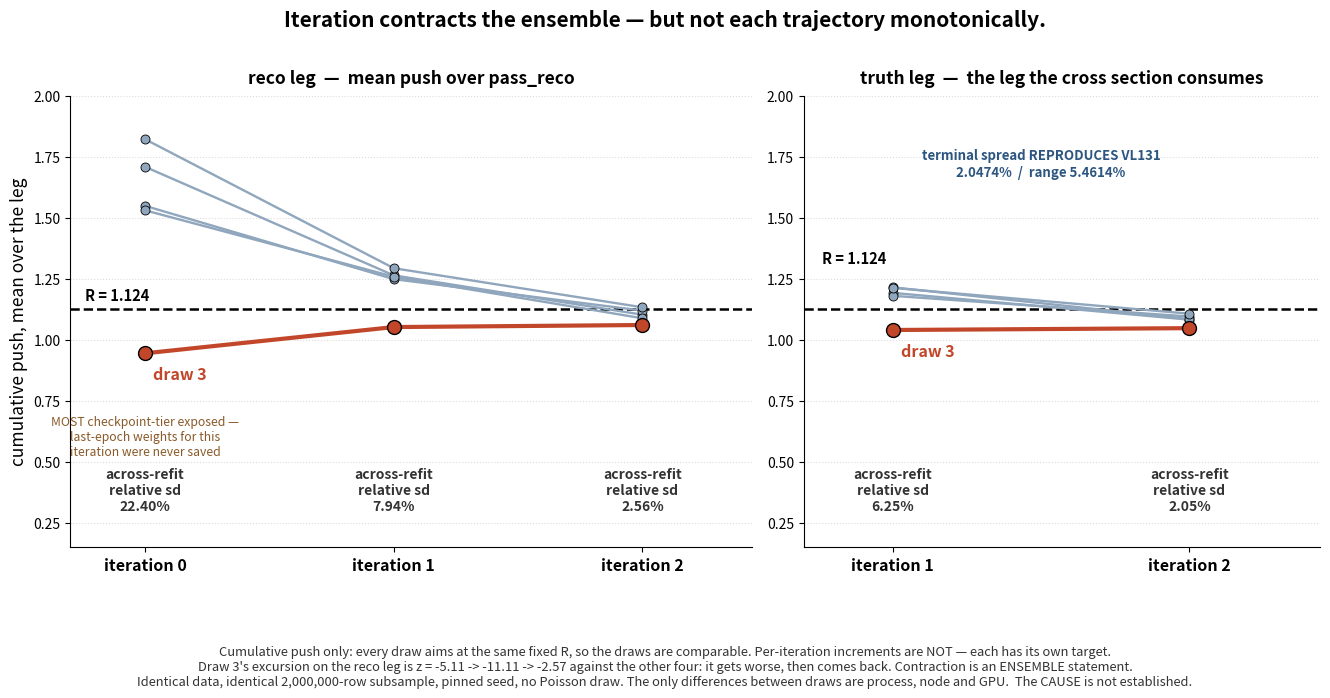

Source code (Python): (Note: this script raises an exception after producing the figure.)
#!/usr/bin/env python3
"""Slide figure: what the OmniFold loop does to five identical re-fits.

THE CLAIM THIS FIGURE IS ALLOWED TO MAKE: iteration contracts the ENSEMBLE. It does NOT
do so monotonically for every fit. Draw 3 gets worse before it comes back, and any plot
built from per-iteration INCREMENTS would hide that -- each increment is measured against
its own target, so increments across draws are not comparable. This figure therefore plots
only the CUMULATIVE push, whose target is the same fixed R for every draw.

Do NOT say "expels", "diverges" or "converges" from this figure.

TWO LEGS, AND THEY ARE DIFFERENT OBJECTS -- that is why both panels exist.
  RECO leg  : mean push over pass_reco, weighted by w_reco.  Three iterations available.
  TRUTH leg : mean push over pass_gen (== pass_truth, the same 1,999,928 rows), weighted
              by w_truth.  This is the leg the extracted cross section consumes, and its
              terminal relative sd REPRODUCES VL131 to all printed digits:
                  recomputed 2.0474%  /  5.4614%      VL131 2.0474045%  /  5.461426%
              Two iterations available (push_prev = model2 @ iter1, push_final @ iter2).

CHECKPOINT-TIER EXPOSURE IS GRADED, AND THE FIGURE MARKS IT. Measured from the .pkl
histories of all five draws:
  iteration 0 : MOST exposed. iter0_step1 has BEST_IS_LAST=False in 5/5 with val-loss
                gaps up to 6.4% (e.g. 0.115662 best vs 0.123073 last). The last-epoch
                weights for this iteration were never written to disk at all, so no job
                can recover them.
  iteration 1 : mildly exposed. iter1_step2 BEST_IS_LAST=False in 5/5, but gaps are
                0.06-0.11%.
  iteration 2 : clean. _final checkpoints exist, and the stored push is
                reconstruction-free (Gate B(i) bit-exact, max_rel_dev 0.0).
So the dramatic iteration-0 number is the one LEAST entitled to be dramatic. Say it.

Sources: five STEP1_TRAJECTORY receipts (reco leg, per iteration) and five
STEP1_DECOMPOSITION receipts (truth leg, push_prev / push_final).
"""
import matplotlib
matplotlib.use("Agg")
import matplotlib.pyplot as plt
import numpy as np

R = 1.1240802949941018
DRAWS = ["draw 1", "draw 2", "draw 3", "draw 4", "draw 5"]

RECO = {  # push_mean_w_reco, iterations 0/1/2
    "draw 1": [1.708020, 1.263467, 1.102374],
    "draw 2": [1.548166, 1.248092, 1.119044],
    "draw 3": [0.944283, 1.051759, 1.060143],
    "draw 4": [1.529896, 1.258029, 1.087699],
    "draw 5": [1.821082, 1.292841, 1.132679],
}
TRUTH = {  # mean_w_truth over pass_gen, iterations 1/2
    "draw 1": [1.191812, 1.081987],
    "draw 2": [1.179763, 1.094774],
    "draw 3": [1.039768, 1.047281],
    "draw 4": [1.214502, 1.084497],
    "draw 5": [1.212254, 1.106428],
}
RECO_SD = {0: 22.402, 1: 7.939, 2: 2.560}
TRUTH_SD = {1: 6.245, 2: 2.047}

def relsd(vals):
    v = np.asarray(vals, float)
    return 100.0 * v.std(ddof=1) / v.mean()

fig, axes = plt.subplots(1, 2, figsize=(13.4, 5.7),
                         gridspec_kw={"width_ratios": [1.32, 1.0]})

for ax, data, its, sds, title, leg in (
        (axes[0], RECO, [0, 1, 2], RECO_SD,
         "reco leg  —  mean push over pass_reco", "reco"),
        (axes[1], TRUTH, [1, 2], TRUTH_SD,
         "truth leg  —  the leg the cross section consumes", "truth")):

    ax.axhline(R, color="black", lw=1.8, ls="--", zorder=3)
    _ry = R + 0.025 if leg == "reco" else 1.30
    ax.text(its[0] - 0.24, _ry, "R = 1.124", fontsize=10.5,
            fontweight="bold", va="bottom", ha="left", color="black")

    for name in DRAWS:
        hi = name == "draw 3"
        ax.plot(its, data[name], "-o",
                color="#c2472a" if hi else "#8fa6bd",
                lw=3.0 if hi else 1.7, ms=10 if hi else 6.5,
                markeredgecolor="black", markeredgewidth=1.0 if hi else 0.6,
                zorder=6 if hi else 4, label=name if hi else None)

    ax.annotate("draw 3", xy=(its[0], data["draw 3"][0]),
                textcoords="offset points", xytext=(6, -19),
                fontsize=11.5, fontweight="bold", color="#c2472a")

    for it in its:
        ax.annotate(f"across-refit\nrelative sd\n{sds[it]:.2f}%", (it, 0.30),
                    ha="center", fontsize=10, fontweight="bold", color="#333333")

    ax.set_xticks(its)
    ax.set_xticklabels([f"iteration {i}" for i in its], fontsize=11.5,
                       fontweight="bold")
    ax.set_xlim(its[0] - 0.30, its[-1] + 0.44)
    ax.set_ylim(0.15, 2.00)
    ax.set_title(title, fontsize=12.5, fontweight="bold", pad=9)
    for s_ in ("top", "right"):
        ax.spines[s_].set_visible(False)
    ax.grid(axis="y", ls=":", alpha=0.45, zorder=0)

axes[0].set_ylabel("cumulative push, mean over the leg", fontsize=12.5)
axes[0].text(0, 0.60, "MOST checkpoint-tier exposed —\nlast-epoch weights for this\n"
             "iteration were never saved", ha="center", va="center",
             fontsize=8.8, style="italic", color="#8a5a2a")
axes[1].text(1.5, 1.72, "terminal spread REPRODUCES VL131\n2.0474%  /  range 5.4614%",
             ha="center", va="center", fontsize=9.5, fontweight="bold",
             color="#2c5580")

fig.suptitle("Iteration contracts the ensemble — but not each trajectory monotonically.",
             fontsize=15, fontweight="bold", y=1.015)
fig.text(0.5, -0.10,
         "Cumulative push only: every draw aims at the same fixed R, so the draws are "
         "comparable. Per-iteration increments are NOT — each has its own target.\n"
         "Draw 3's excursion on the reco leg is z = -5.11 -> -11.11 -> -2.57 against the "
         "other four: it gets worse, then comes back. Contraction is an ENSEMBLE statement.\n"
         "Identical data, identical 2,000,000-row subsample, pinned seed, no Poisson draw. "
         "The only differences between draws are process, node and GPU.  The CAUSE is not established.",
         ha="center", va="top", fontsize=9.3, style="italic", color="#333333")
fig.tight_layout()
fig.savefig("docs/sep-09-presentation/loop_trajectories.png", dpi=200,
            bbox_inches="tight")

print("reco  sd:", {i: round(relsd([RECO[d][k] for d in DRAWS]), 3)
                    for k, i in enumerate([0, 1, 2])})
print("truth sd:", {i: round(relsd([TRUTH[d][k] for d in DRAWS]), 3)
                    for k, i in enumerate([1, 2])})
